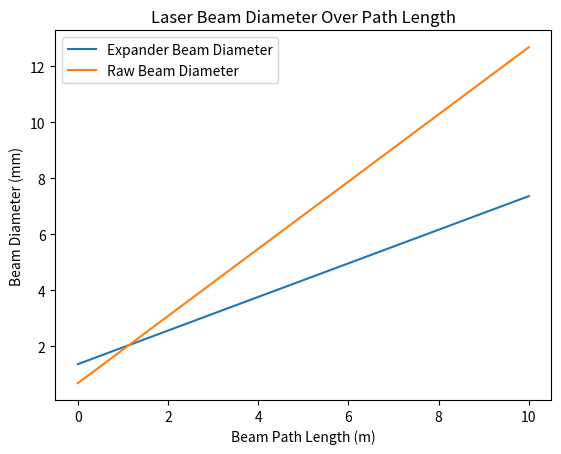

Generate this figure with matplotlib:
from math import *
import numpy as np
import matplotlib.pyplot as plt

# Magnification Power of Beam Expander
mp = 2

# Input Beam Diameter (m)
d_0 = 0.68 / 1000

# Input Beam Divergence (radians) (half-angle)
theta_0 = (1.2 / 2) / 1000

# Laser path distance
L = np.linspace(0, 10, 1000)

# Output Beam Diameter with Beam Expander
d_1_expander = (mp * d_0) + L * tan((2 * theta_0) / mp)

# Output Beam Divergence with Beam Expander
theta_1 = theta_0 / mp

#Output Beam Diameter without Expander
d_1_raw = d_0 + L * tan(2*theta_0)

plt.plot(L, d_1_expander * 1000, label = 'Expander Beam Diameter')
plt.plot(L, d_1_raw * 1000, label = 'Raw Beam Diameter')
plt.xlabel('Beam Path Length (m)')
plt.ylabel('Beam Diameter (mm)')
plt.title('Laser Beam Diameter Over Path Length')
plt.legend()
plt.show()